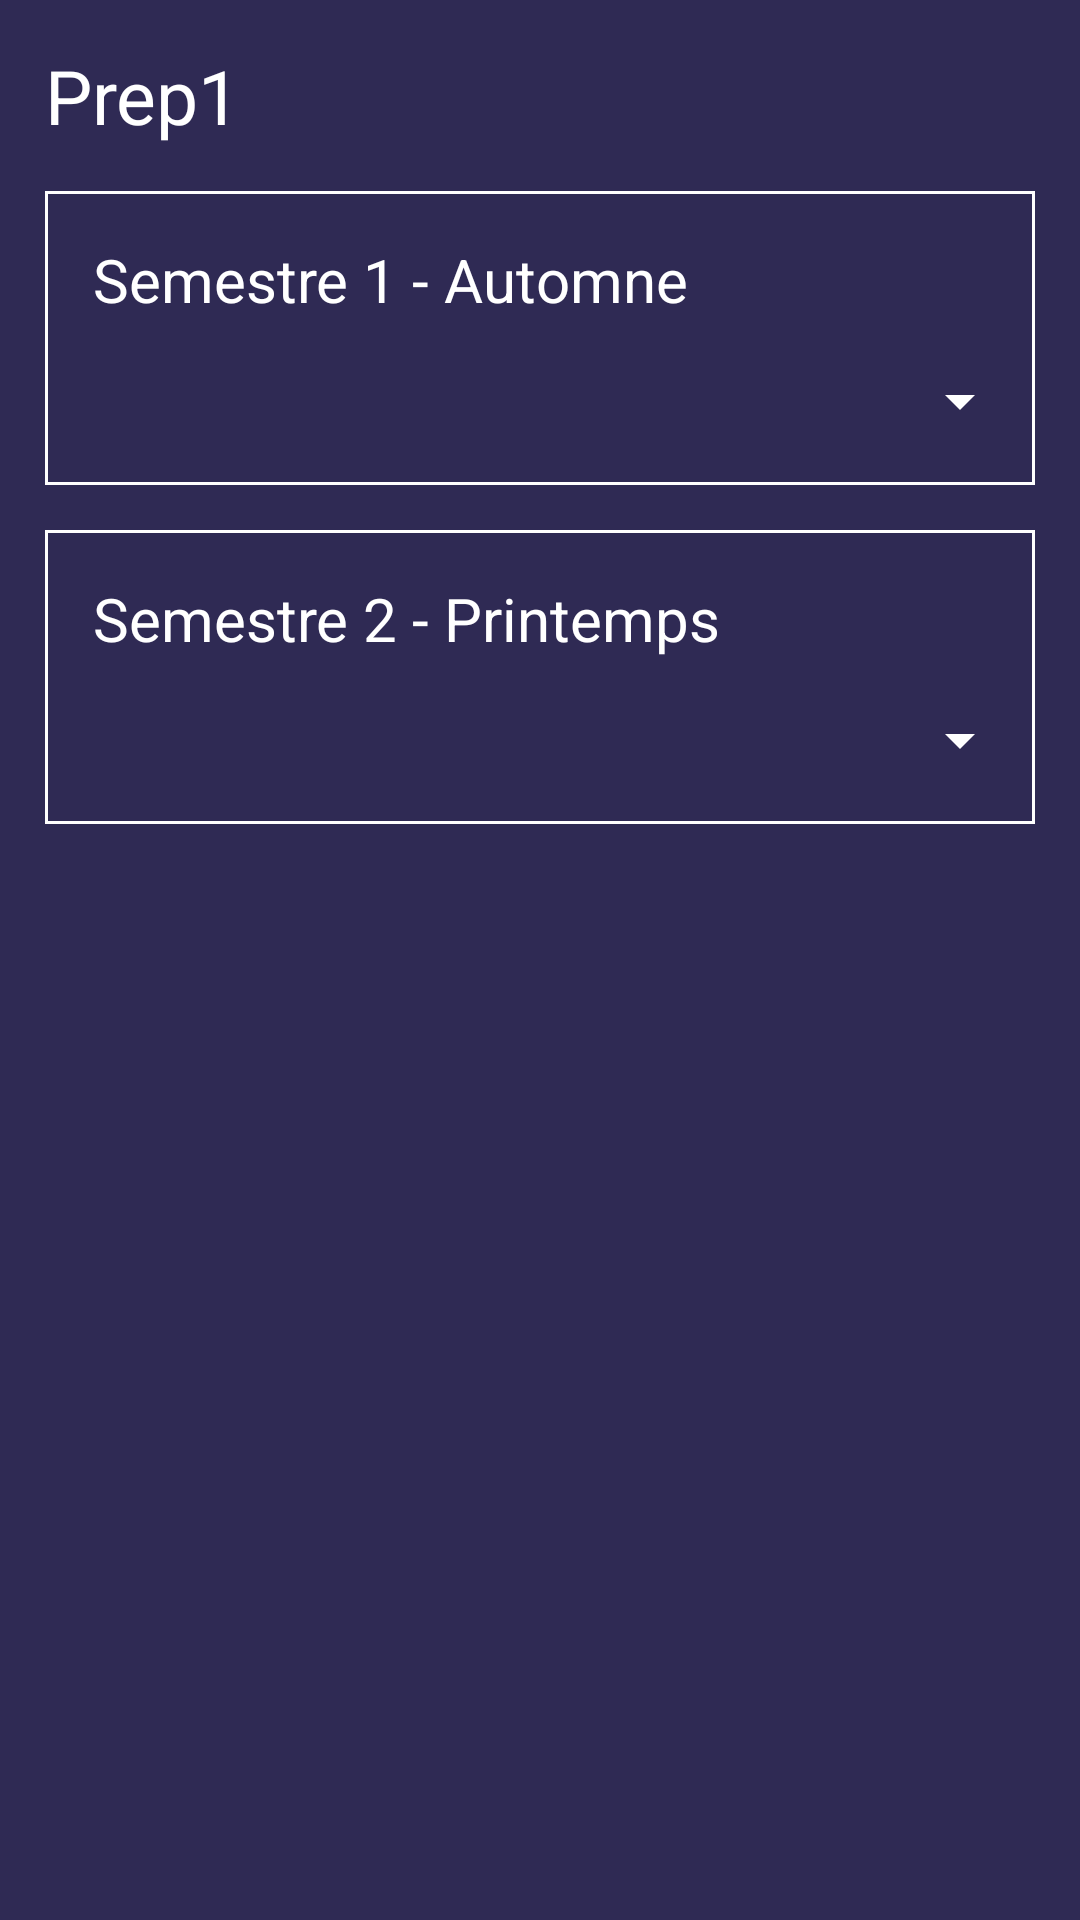

This screen was rendered from an Android layout file. Write that file and the resources it references.
<!-- AndroidManifest.xml: application theme Theme.EducationAppTest -->
<!-- res/layout/fragment_prep1.xml -->
<?xml version="1.0" encoding="utf-8"?>
<FrameLayout xmlns:android="http://schemas.android.com/apk/res/android"
    xmlns:app="http://schemas.android.com/apk/res-auto"
    xmlns:tools="http://schemas.android.com/tools"
    android:layout_width="match_parent"
    android:layout_height="match_parent"
    tools:context=".ui.fragments.Prep1Fragment">

    <androidx.constraintlayout.widget.ConstraintLayout
        android:layout_width="match_parent"
        android:layout_height="match_parent"
        android:background="@color/backgroundColorDark">

        <TextView
            android:id="@+id/year_title"
            android:layout_width="wrap_content"
            android:layout_height="wrap_content"
            android:layout_marginStart="15dp"
            android:layout_marginTop="15dp"
            android:text="Prep1"
            android:textColor="@color/white"
            android:textSize="25sp"
            app:layout_constraintStart_toStartOf="parent"
            app:layout_constraintTop_toTopOf="parent" />

        <RelativeLayout
            android:id="@+id/semester1_layout"
            android:layout_width="match_parent"
            android:layout_height="wrap_content"
            android:layout_margin="15dp"
            android:background="@drawable/custom_background_corner"
            app:layout_constraintTop_toBottomOf="@+id/year_title">

            <TextView
                android:id="@+id/semester1_title"
                android:layout_width="wrap_content"
                android:layout_height="wrap_content"
                android:layout_marginStart="15dp"
                android:layout_marginTop="15dp"
                android:text="Semestre 1 - Automne"
                android:textColor="@color/white"
                android:textSize="20sp" />

            <androidx.appcompat.widget.AppCompatSpinner
                android:id="@+id/semester1_spinner"
                android:layout_width="match_parent"
                android:layout_height="wrap_content"
                android:layout_below="@+id/semester1_title"
                android:layout_centerHorizontal="true"
                android:layout_marginTop="15dp"
                android:layout_marginBottom="15dp" />
        </RelativeLayout>

        <RelativeLayout
            android:layout_width="match_parent"
            android:layout_height="wrap_content"
            android:layout_margin="15dp"
            android:background="@drawable/custom_background_corner"
            app:layout_constraintTop_toBottomOf="@+id/semester1_layout">


            <TextView
                android:id="@+id/semester2_title"
                android:layout_width="wrap_content"
                android:layout_height="wrap_content"
                android:layout_marginStart="15dp"
                android:layout_marginTop="15dp"
                android:text="Semestre 2 - Printemps"
                android:textColor="@color/white"
                android:textSize="20sp" />

            <androidx.appcompat.widget.AppCompatSpinner
                android:id="@+id/semester2_spinner"
                android:layout_width="match_parent"
                android:layout_height="wrap_content"
                android:layout_below="@+id/semester2_title"
                android:layout_centerHorizontal="true"
                android:layout_marginTop="15dp"
                android:layout_marginBottom="15dp" />
        </RelativeLayout>
    </androidx.constraintlayout.widget.ConstraintLayout>
</FrameLayout>
<!-- resources referenced by this layout -->
<resources>
  <color name="backgroundColorDark">#2f2a54</color>
  <color name="white">#FFFFFF</color>
  <!-- drawable custom_background_corner (drawable) -->
  <?xml version="1.0" encoding="UTF-8"?>
  <shape xmlns:android="http://schemas.android.com/apk/res/android">
      <stroke
          android:width="1dp"
          android:color="@color/white" />
  
      <padding
          android:bottom="1dp"
          android:left="1dp"
          android:right="1dp"
          android:top="1dp" />
  
      <solid android:color="@color/transparent" />
  
  </shape>
  <style name="Theme.EducationAppTest" parent="Theme.MaterialComponents.DayNight.NoActionBar">
          
          <item name="colorPrimary">@color/app_color</item>
          <item name="colorPrimaryVariant">@color/purple_700</item>
          <item name="colorOnPrimary">@color/white</item>
          
          <item name="colorSecondary">@color/app_color</item>
          <item name="colorSecondaryVariant">@color/teal_700</item>
          <item name="colorOnSecondary">@color/black</item>
          
          <item name="android:statusBarColor" tools:targetApi="l">?attr/colorPrimaryVariant</item>
  
          
          <item name="backgroundColor">@color/backgroundColor</item>
          <item name="colorAccent">@color/app_color</item>
          <item name="android:homeAsUpIndicator">@drawable/ic_back_on_pressed</item>
          <item name="android:textColorSecondary">@color/white</item>
      </style>
  <color name="transparent">#00FFFFFF</color>
  <color name="app_color">#0262ae</color>
  <color name="purple_700">#FF3700B3</color>
  <color name="teal_700">#FF018786</color>
  <color name="black">#FF000000</color>
  <color name="backgroundColor">#d4e2db</color>
  <!-- drawable ic_back_on_pressed (drawable) -->
  <vector android:autoMirrored="true" android:height="45dp"
      android:viewportHeight="451.8" android:viewportWidth="451.8"
      android:width="45dp" xmlns:android="http://schemas.android.com/apk/res/android">
      <path android:fillColor="#FFFFFF" android:pathData="M167.8,225.2c0,-3.9 1.4,-7.7 4.2,-10.6l87.9,-91.9c5.6,-5.8 14.6,-5.8 20.1,0.1c5.5,5.9 5.4,15.5 -0.2,21.3l-77.8,81.3l76.6,82.4c5.5,5.9 5.4,15.5 -0.2,21.3c-5.6,5.8 -14.6,5.8 -20.1,-0.1l-86.6,-93.1C169.1,232.9 167.7,229 167.8,225.2z"/>
  </vector>
</resources>
